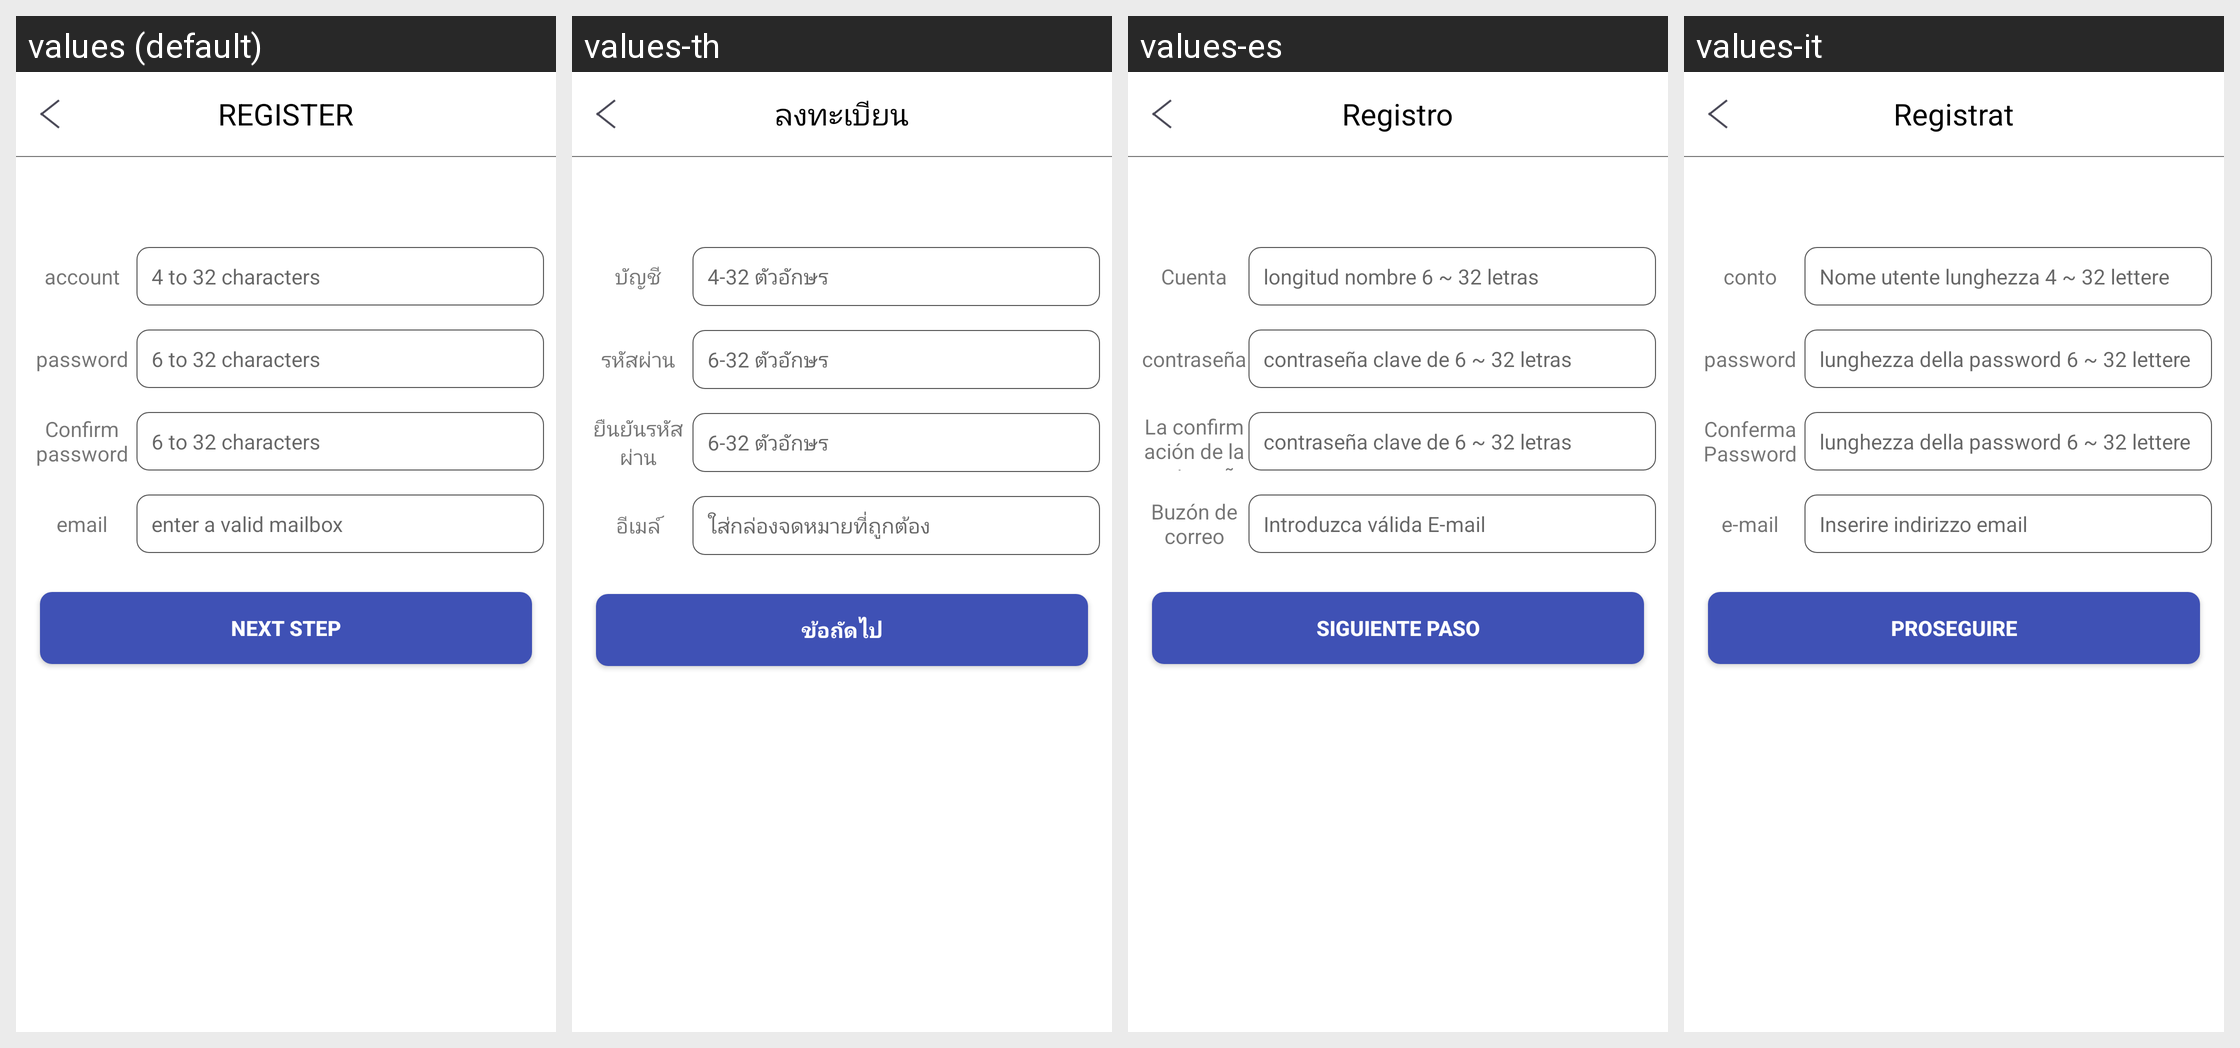

For this localized Android screen grid, give each drawn string resource with its value in every locale shown.
Android screen res/layout/regist_layout.xml rendered under 4 locales, left to right: values (default), values-th, values-es, values-it. Device: Nexus 5 (rendered at 1080×1920; each locale shown at half size, 540×960, under a caption strip naming it); theme AppTheme.
Other locales in the repository, not shown: values-de, values-fr, values-ja, values-ko-rKR, values-pl-rPL, values-pt, values-ru, values-tr, values-zh-rCN, values-zh-rHK, values-zh-rTW.
Strings drawn on this screen, with the default value and each locale's value (text and hints the layout hard-codes, and strings that could not be matched under every locale, appear in the picture but are not listed):

regist_to_login
  values: REGISTER
  values-th: ลงทะเบียน
  values-es: Registro
  values-it: Registrat

account_text
  values: account
  values-th: บัญชี
  values-es: Cuenta
  values-it: conto

error_invalid_email
  values: 4 to 32 characters
  values-th: 4-32 ตัวอักษร
  values-es: longitud nombre 6 ~ 32 letras
  values-it: Nome utente lunghezza 4 ~ 32 lettere

password
  values: password
  values-th: รหัสผ่าน
  values-es: contraseña
  values-it: password

error_invalid_password
  values: 6 to 32 characters
  values-th: 6-32 ตัวอักษร
  values-es: contraseña clave de 6 ~ 32 letras
  values-it: lunghezza della password 6 ~ 32 lettere

confirm_pwd_regist
  values: Confirm password
  values-th: ยืนยันรหัสผ่าน
  values-es: La confirmación de la contraseña.
  values-it: Conferma Password

new_user_email
  values: email
  values-th: อีเมล์
  values-es: Buzón de correo
  values-it: e-mail

enter_available_email
  values: enter a valid mailbox
  values-th: ใส่กล่องจดหมายที่ถูกต้อง
  values-es: Introduzca válida E-mail
  values-it: Inserire indirizzo email

next_step
  values: Next step
  values-th: ข้อถัดไป
  values-es: siguiente paso
  values-it: Proseguire
